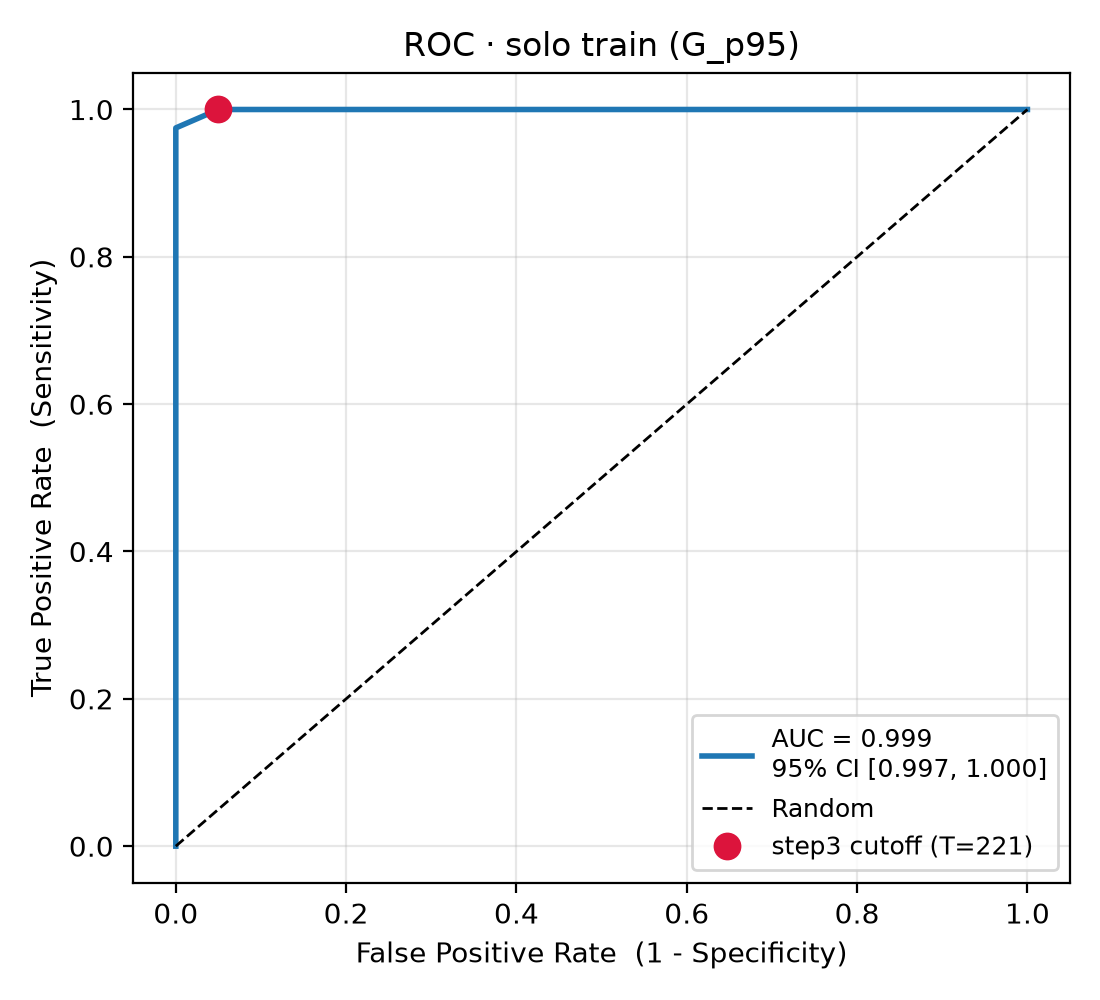

The table this chart was drawn from, first rows:
fpr, tpr, threshold
0.0, 0.0, inf
0.0, 0.05, 254.0
0.0, 0.075, 248.0
0.0, 0.125, 247.0
0.0, 0.225, 243.0
0.0, 0.325, 242.0
0.0, 0.425, 239.0
0.0, 0.45, 238.0
0.0, 0.525, 237.0
0.0, 0.725, 228.0
0.0, 0.8, 227.0
0.0, 0.825, 226.0
0.0, 0.9, 225.0
0.0, 0.925, 223.0
0.0, 0.975, 222.0
0.05, 1.0, 221.0
0.15, 1.0, 213.0
0.275, 1.0, 212.0
0.425, 1.0, 210.0
0.45, 1.0, 209.0
0.6, 1.0, 208.0
0.8, 1.0, 199.0
0.85, 1.0, 198.0
1.0, 1.0, 169.0
